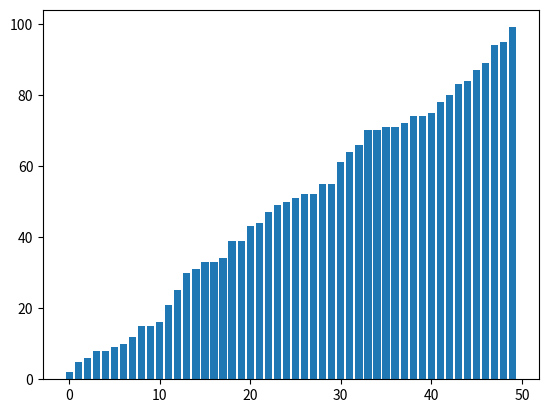

Recreate this plot in Python.
# [redacted]
# Final Project: Sorting Visualizer on a Merge Sort
# February 18, 2023 

import matplotlib.pyplot as plt
import numpy as np
import random

random.seed('ABC')

amount = 50

numbers = [random.randint(0, 100) for _ in range(amount)]

def mergeSort(numberList, left, right):
    
    # base case
    if left >= right:
        return

    # find the middle
    mid = (left + right) // 2

    # // Animations
    plt.bar(list(range(amount)), numberList)
    plt.pause(0.001)
    plt.clf()

    # spilt recursively into left and right values
    mergeSort(numberList, left, mid)
    mergeSort(numberList, mid + 1, right)

    # // Animations
    plt.bar(list(range(amount)), numberList)
    plt.pause(0.001)
    plt.clf()

    # merge the two results
    merge(numberList, left, right, mid)

    # // Animations
    plt.bar(list(range(amount)), numberList)
    plt.pause(0.001)
    plt.clf()

def merge(numberList, left, right, mid):
    
    # copy left and right halves into new lists
    leftCopy = numberList[left : mid +1]
    rightCopy = numberList[mid + 1 : right + 1]

    # counters indicating the progress
    leftCounter, rightCounter = 0, 0
    sortedCounter = left

    # until we reach the end of one half
    while leftCounter < len(leftCopy) and rightCounter < len(rightCopy):
        
        # pick the smaller element and put it into the next position and progress the counters
        if leftCopy[leftCounter] <= rightCopy[rightCounter]:
            numberList[sortedCounter] = leftCopy[leftCounter]
            leftCounter += 1
        else:
            numberList[sortedCounter] = rightCopy[rightCounter]
            rightCounter += 1

        sortedCounter += 1

    while leftCounter < len(leftCopy):
        numberList[sortedCounter] = leftCopy[leftCounter]
        leftCounter += 1
        sortedCounter += 1

    while rightCounter < len(rightCopy):
        numberList[sortedCounter] = rightCopy[rightCounter]
        rightCounter += 1
        sortedCounter += 1

mergeSort(numbers, 0, len(numbers)-1)
print(numbers)

# // Animations
plt.bar(list(range(amount)), numbers)
plt.show()
